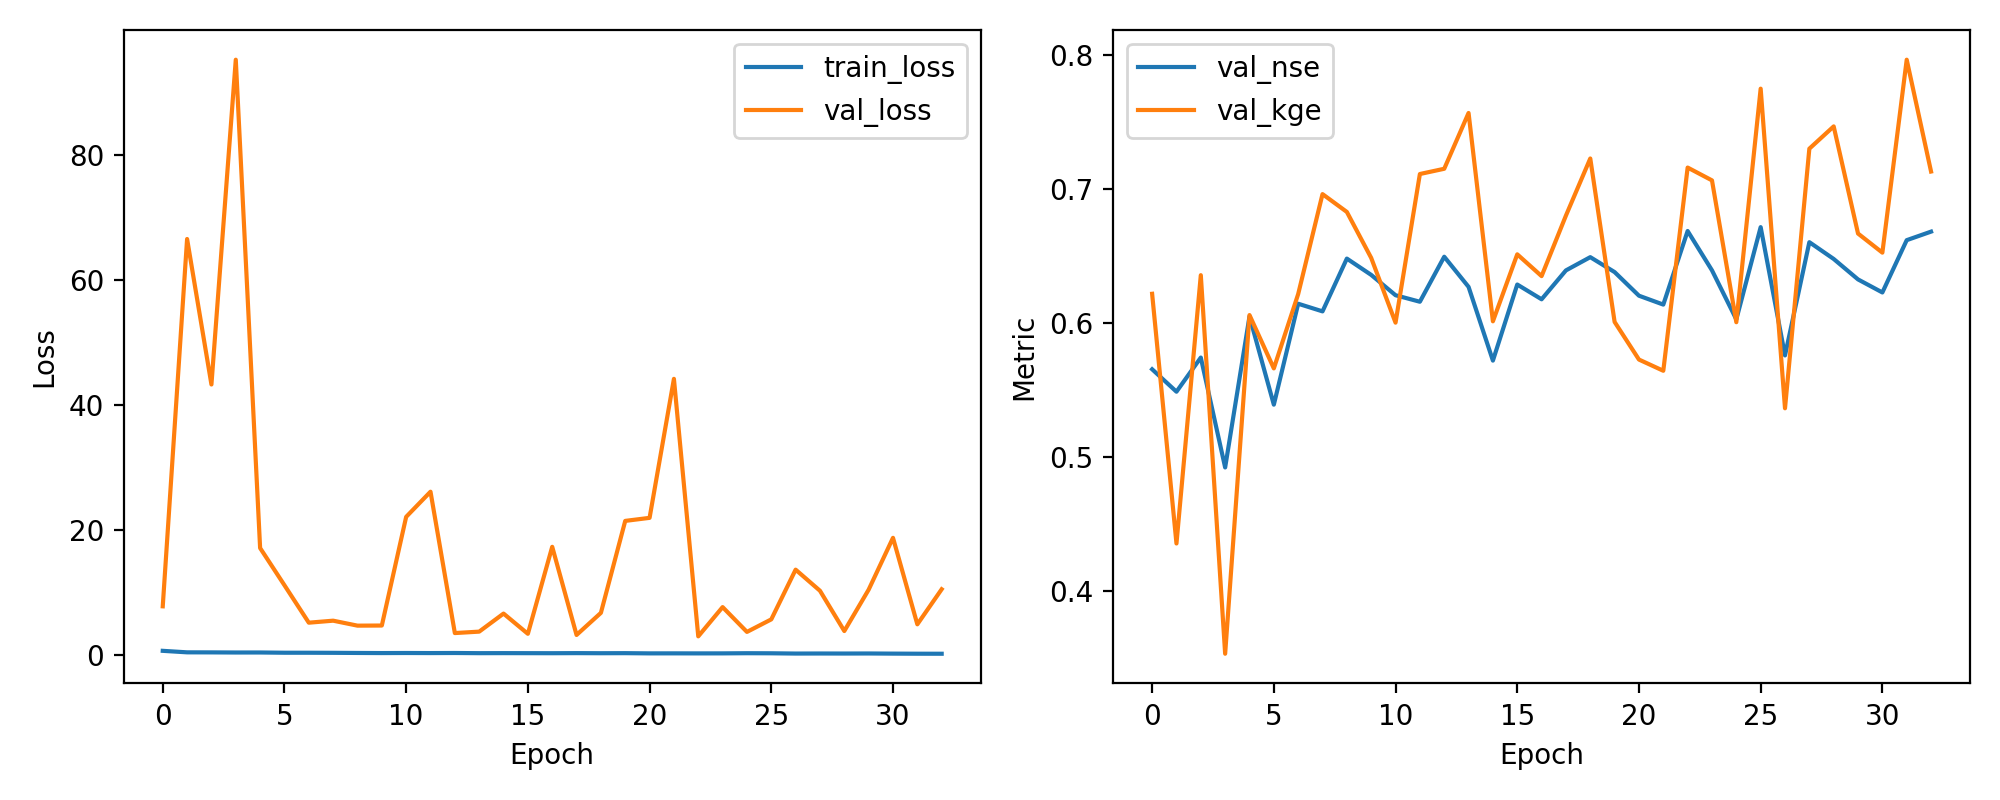

Source data for this figure (header and first rows):
epoch, train_loss, val_loss, val_nse, val_kge
1, 0.6521, 7.771, 0.5652, 0.6216
2, 0.411, 66.52, 0.5485, 0.4352
3, 0.4025, 43.25, 0.574, 0.6354
4, 0.3839, 95.2, 0.4919, 0.3529
5, 0.3863, 17.09, 0.6046, 0.6057
6, 0.3475, 11.14, 0.5388, 0.5659
7, 0.3457, 5.154, 0.6141, 0.6213
8, 0.333, 5.474, 0.6084, 0.696
9, 0.3107, 4.68, 0.6478, 0.6826
10, 0.2942, 4.699, 0.6356, 0.6483
11, 0.3048, 22.08, 0.6205, 0.6
12, 0.2928, 26.1, 0.6156, 0.711
13, 0.3047, 3.494, 0.6492, 0.7149
14, 0.2776, 3.723, 0.6267, 0.7565
15, 0.2842, 6.611, 0.5717, 0.601
16, 0.2772, 3.374, 0.6285, 0.651
17, 0.2709, 17.29, 0.6175, 0.6347
18, 0.2843, 3.191, 0.639, 0.6799
19, 0.2691, 6.726, 0.6489, 0.7225
20, 0.2789, 21.44, 0.6377, 0.6005
21, 0.2443, 21.92, 0.6201, 0.5725
22, 0.2472, 44.16, 0.6135, 0.5641
23, 0.2414, 2.968, 0.6684, 0.7158
24, 0.2452, 7.646, 0.6391, 0.7062
25, 0.2705, 3.678, 0.6024, 0.6003
26, 0.2581, 5.684, 0.6713, 0.7747
27, 0.2161, 13.64, 0.5756, 0.5361
28, 0.2245, 10.26, 0.6601, 0.7299
29, 0.2187, 3.82, 0.6475, 0.7465
30, 0.2279, 10.44, 0.6323, 0.6665
31, 0.2052, 18.73, 0.6225, 0.6523
32, 0.1902, 4.892, 0.6616, 0.7963
33, 0.186, 10.5, 0.668, 0.7128
